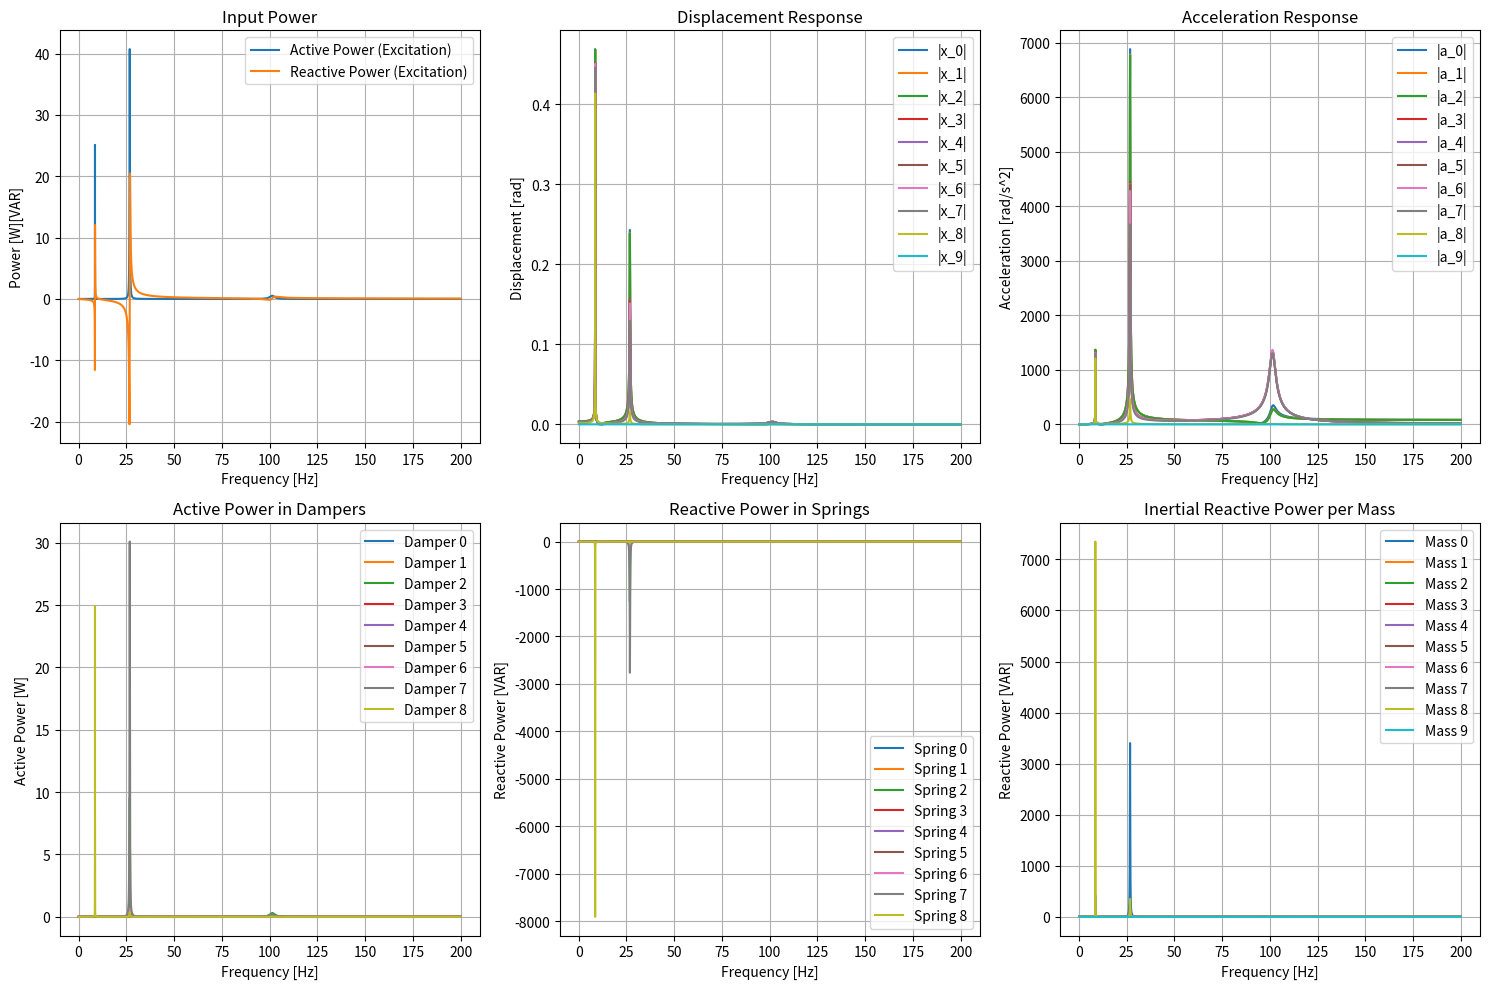
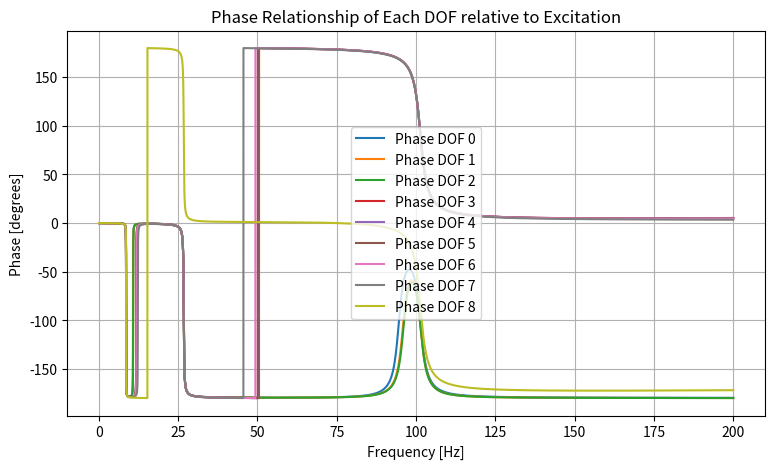
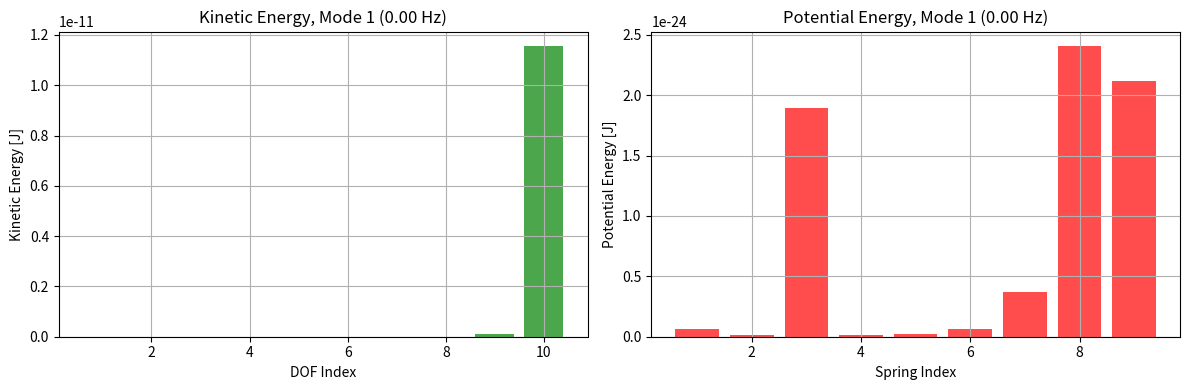
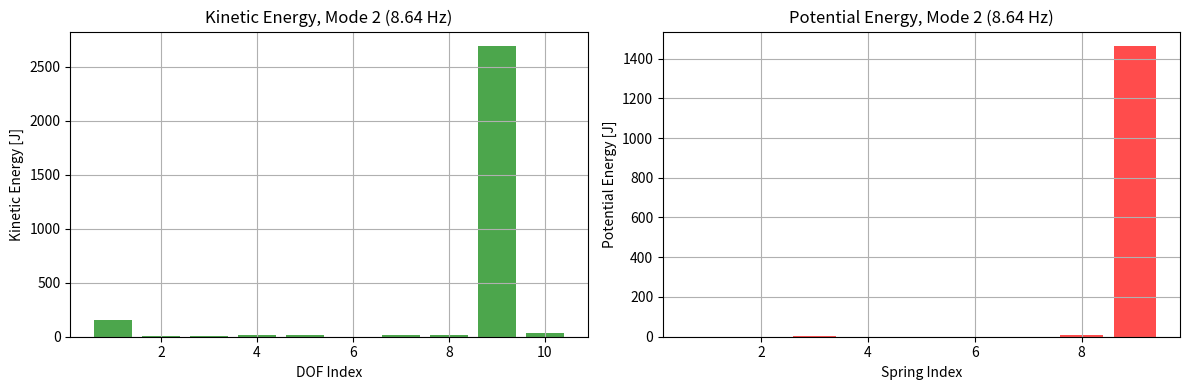
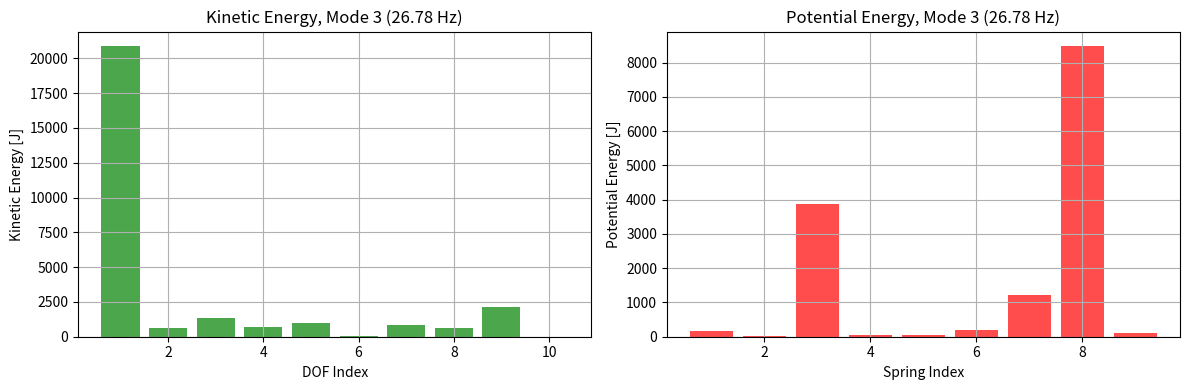
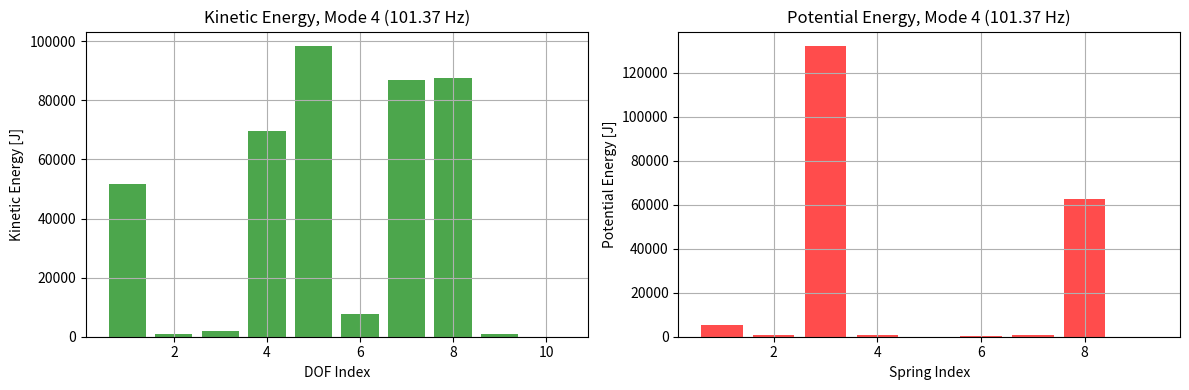
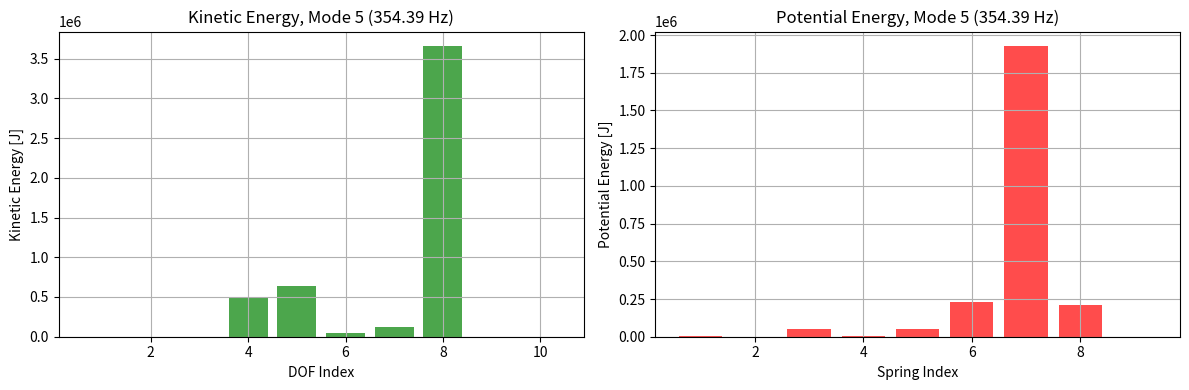
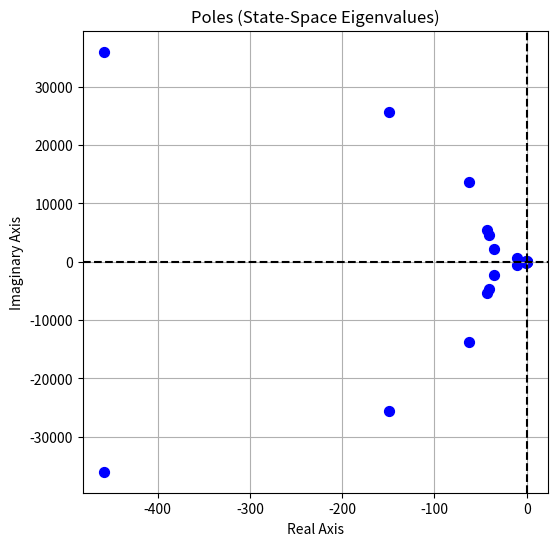

Python code for these plots, in order:
import numpy as np
import matplotlib.pyplot as plt
from scipy.linalg import eigh, eig

# --------------------
# CONFIGURATION FLAGS
# --------------------
# Computation Flags
COMPUTE_FORCED_RESPONSE = True
COMPUTE_FREE_VIBRATION_ANALYSIS = True
COMPUTE_MODAL_ENERGY_ANALYSIS = True

# Plotting Flags (these now control whether an overview function is called)
PLOT_OVERVIEW_FORCED_RESPONSE = True
PLOT_EXCITATION_POWER = True
PLOT_POLES = True
PLOT_MODAL_ENERGY = True
PLOT_PHASE_ANGLES = True

# Limit for the number of modes to plot in modal energy overview
mode_plot_limit = 5

###############################################################################
# SYSTEM MATRIX BUILDING FUNCTIONS (Free-Chain, No Ground Connection)
###############################################################################
def build_free_chain_matrices(m, c_inter, k_inter):
    N = len(m)
    M = np.diag(m)
    C = np.zeros((N, N))
    K = np.zeros((N, N))
    for i in range(N - 1):
        # Damping: affects DOF i and i+1
        C[i, i]     += c_inter[i]
        C[i, i+1]   -= c_inter[i]
        C[i+1, i]   -= c_inter[i]
        C[i+1, i+1] += c_inter[i]
        # Stiffness: affects DOF i and i+1
        K[i, i]     += k_inter[i]
        K[i, i+1]   -= k_inter[i]
        K[i+1, i]   -= k_inter[i]
        K[i+1, i+1] += k_inter[i]
    return M, C, K

###############################################################################
# AUGMENTED SYSTEM FORCED RESPONSE (Enforcing a Boundary Condition)
###############################################################################
def build_augmented_system(D, F_ext):
    N = D.shape[0]
    A_aug = np.zeros((N+1, N+1), dtype=complex)
    b_aug = np.zeros(N+1, dtype=complex)
    A_aug[0:N, 0:N] = D
    A_aug[N-1, N] = -1.0
    b_aug[0:N] = F_ext
    A_aug[N, N-1] = 1.0  # Enforce x_{N-1} = 0
    return A_aug, b_aug

def compute_forced_response_free_chain(m, c_inter, k_inter, f_vals, F_ext):
    N = len(m)
    num_points = len(f_vals)
    X = np.zeros((N, num_points), dtype=complex)
    F_bound = np.zeros(num_points, dtype=complex)
    M, C, K = build_free_chain_matrices(m, c_inter, k_inter)
    
    for i, f in enumerate(f_vals):
        w = 2 * np.pi * f
        D = K + 1j*w*C - (w**2)*M
        A_aug, b_aug = build_augmented_system(D, F_ext)
        sol = np.linalg.solve(A_aug, b_aug)
        X[:, i] = sol[0:N]
        F_bound[i] = sol[N]
    return X, F_bound

###############################################################################
# POLE CALCULATION (State-Space Eigenvalues)
###############################################################################
def compute_poles_free_chain(m, c_inter, k_inter):
    M, C, K = build_free_chain_matrices(m, c_inter, k_inter)
    N = len(m)
    zero_block = np.zeros((N, N))
    I_block = np.eye(N)
    Minv = np.linalg.inv(M)
    
    A_upper = np.hstack((zero_block, I_block))
    A_lower = np.hstack((-Minv @ K, -Minv @ C))
    A = np.vstack((A_upper, A_lower))
    
    poles, _ = eig(A)
    return poles

###############################################################################
# FREE-VIBRATION ANALYSIS AND MODAL ENERGY DISTRIBUTION
###############################################################################
def free_vibration_analysis_free_chain(m, k_inter):
    N = len(m)
    M, _, K = build_free_chain_matrices(m, np.zeros(N-1), k_inter)
    eigvals, eigvecs = eigh(K, M)
    omega_n = np.sqrt(eigvals)
    f_n = omega_n / (2*np.pi)
    return f_n, eigvecs, M, K

def modal_energy_analysis(m, k_inter, f_n, eigvecs, M):
    N = len(m)
    modal_energies = []
    for i in range(eigvecs.shape[1]):
        phi = eigvecs[:, i]
        norm_factor = np.sqrt(np.real(np.conjugate(phi).T @ M @ phi))
        phi_norm = phi / norm_factor
        omega_i = 2*np.pi*f_n[i]
        T_dof = 1.0 * m * (omega_i * np.abs(phi_norm))**2
        V_springs = np.zeros(N-1)
        for s in range(N-1):
            V_springs[s] = 0.5 * k_inter[s] * (np.abs(phi_norm[s+1] - phi_norm[s]))**2
        modal_energies.append({
            'mode': i+1,
            'omega_rad_s': omega_i,
            'T_total': np.sum(T_dof),
            'V_total': np.sum(V_springs),
            'T_dof': T_dof,
            'V_springs': V_springs,
            'phi_norm': phi_norm
        })
    return modal_energies

###############################################################################
# FORCED RESPONSE POST-PROCESSING
###############################################################################
def forced_response_postprocessing(m, c_inter, k_inter, f_vals, F_ext):
    """
    Computes the forced response using the augmented formulation and then derives:
      - Displacement (X_vals)
      - Acceleration (A_vals)
      - Active power in dampers (P_damp)
      - Reactive power in springs (P_spring)
      - Inertial reactive power (Q_mass)
      - Reaction force at boundary (F_bound)
      - NEW: Phase angles of displacement (phase_vals)
    """
    N = len(m)
    num_points = len(f_vals)
    
    X_vals = np.zeros((N, num_points), dtype=complex)
    A_vals = np.zeros((N, num_points), dtype=complex)
    P_damp = np.zeros((N-1, num_points), dtype=complex)
    P_spring = np.zeros((N-1, num_points), dtype=complex)
    Q_mass = np.zeros((num_points, N))
    F_bound_array = np.zeros(num_points, dtype=complex)
    
    # Build free-chain matrices
    M, C, K = build_free_chain_matrices(m, c_inter, k_inter)
    
    for i, f in enumerate(f_vals):
        w = 2 * np.pi * f
        # Dynamic stiffness for free chain
        D = K + 1j*w*C - (w**2)*M
        # Augmented system to enforce x_{N-1} = 0
        A_aug, b_aug = build_augmented_system(D, F_ext)
        sol = np.linalg.solve(A_aug, b_aug)
        
        X = sol[0:N]  # Displacement solution
        F_bound_array[i] = sol[N]
        X_vals[:, i] = X
        
        # Acceleration (a = -w^2*x)
        A_vals[:, i] = -w**2 * X
        
        # Velocity for power calculations: V = j*w*x
        V = 1j * w * X
        
        # Damper and spring power
        for j in range(1, N):
            X_rel = X[j] - X[j-1]
            V_rel = V[j] - V[j-1]
            # Active power in dampers
            P_damp[j-1, i] = c_inter[j-1] * (V_rel * np.conjugate(V_rel))
            # Reactive power in springs
            P_spring[j-1, i] = k_inter[j-1] * (X_rel * np.conjugate(V_rel))
        
        # Inertial reactive power per mass (peak amplitude convention)
        Q_mass[i, :] = 1.0 * w * m * (np.abs(V)**2)
    
    # NEW: Phase angle of each DOF's displacement (relative to a real forcing)
    phase_vals = np.angle(X_vals)  # shape (N, num_points)
    
    return {
        'X_vals': X_vals,
        'A_vals': A_vals,
        'P_damp': P_damp,
        'P_spring': P_spring,
        'Q_mass': Q_mass,
        'F_bound': F_bound_array,
        'phase_vals': phase_vals,  # ADDED
    }


###############################################################################
# PLOTTING FUNCTIONS (Overview Figures)
###############################################################################
def plot_forced_response_overview(f_vals, X_vals, A_vals, P_damp, P_spring, Q_mass, F_bound, m):
    N = X_vals.shape[0]
    # N = mode_plot_limit
    fig, axs = plt.subplots(2, 3, figsize=(15, 10))
    
    # Displacement Response
    # Excitation Power
    V_exc = 1j * (2 * np.pi * f_vals) * X_vals[0, :]
    P_exc = 1.0 * np.conjugate(V_exc)  # F_ext[0] assumed 1.0
    axs[0, 0].plot(f_vals, np.real(P_exc), label='Active Power (Excitation)')
    axs[0, 0].plot(f_vals, np.imag(P_exc), label='Reactive Power (Excitation)')
    axs[0, 0].set_xlabel('Frequency [Hz]')
    axs[0, 0].set_ylabel('Power [W][VAR]')
    axs[0, 0].set_title('Input Power')
    axs[0, 0].legend()
    axs[0, 0].grid(True)

    for i in range(N):
        axs[0, 1].plot(f_vals, np.abs(X_vals[i, :]), label=f'|x_{i}|')
    axs[0, 1].set_xlabel('Frequency [Hz]')
    axs[0, 1].set_ylabel('Displacement [rad]')
    axs[0, 1].set_title('Displacement Response')
    axs[0, 1].legend()
    axs[0, 1].grid(True)
    
    # Acceleration Response
    for i in range(N):
        axs[0, 2].plot(f_vals, np.abs(A_vals[i, :]), label=f'|a_{i}|')
    axs[0, 2].set_xlabel('Frequency [Hz]')
    axs[0, 2].set_ylabel('Acceleration [rad/s^2]')
    axs[0, 2].set_title('Acceleration Response')
    axs[0, 2].legend()
    axs[0, 2].grid(True)
    
    # Active Power in Dampers
    for j in range(P_damp.shape[0]):
        axs[1, 0].plot(f_vals, np.real(P_damp[j, :]), label=f'Damper {j}')
    axs[1, 0].set_xlabel('Frequency [Hz]')
    axs[1, 0].set_ylabel('Active Power [W]')
    axs[1, 0].set_title('Active Power in Dampers')
    axs[1, 0].legend()
    axs[1, 0].grid(True)
    
    # Reactive Power in Springs
    for j in range(P_spring.shape[0]):
        axs[1, 1].plot(f_vals, np.imag(P_spring[j, :]), label=f'Spring {j}')
    axs[1, 1].set_xlabel('Frequency [Hz]')
    axs[1, 1].set_ylabel('Reactive Power [VAR]')
    axs[1, 1].set_title('Reactive Power in Springs')
    axs[1, 1].legend()
    axs[1, 1].grid(True)
    
    # Inertial Reactive Power per Mass
    for i in range(len(m)):
        axs[1, 2].plot(f_vals, Q_mass[:, i], label=f'Mass {i}')
    axs[1, 2].set_xlabel('Frequency [Hz]')
    axs[1, 2].set_ylabel('Reactive Power [VAR]')
    axs[1, 2].set_title('Inertial Reactive Power per Mass')
    axs[1, 2].legend()
    axs[1, 2].grid(True)
    
    # # Boundary Reaction Force
    # axs[2, 1].plot(f_vals, np.abs(F_bound), 'r', label='|F_bound|')
    # axs[2, 1].set_xlabel('Frequency [Hz]')
    # axs[2, 1].set_ylabel('Reaction Force [N]')
    # axs[2, 1].set_title('Boundary Reaction Force')
    # axs[2, 1].legend()
    # axs[2, 1].grid(True)
    



    plt.tight_layout()
    plt.show()

def plot_phase_relationships(f_vals, phase_vals):
    """
    Plot the phase angle (in degrees) for each DOF's displacement 
    relative to the forcing (which is assumed real).
    """
    N = phase_vals.shape[0] - 1
    # N = mode_plot_limit

    plt.figure(figsize=(9, 5))
    for i in range(N):
        # Convert to degrees for easier interpretation
        phase_degrees = np.rad2deg(phase_vals[i, :])
        plt.plot(f_vals, phase_degrees, label=f'Phase DOF {i}')
    
    plt.xlabel('Frequency [Hz]')
    plt.ylabel('Phase [degrees]')
    plt.title('Phase Relationship of Each DOF relative to Excitation')
    plt.legend()
    plt.grid(True)
    plt.show()

def plot_phase_relationships_dof_reference(f_vals, phase_vals):
    """
    Plot the phase of each DOF relative to DOF 0 (i.e., the difference in angles).
    """
    N = phase_vals.shape[0] - 1
    reference_phase = phase_vals[0, :]  # DOF 0
    plt.figure(figsize=(9, 5))
    for i in range(N):
        # Phase difference: (phase_i - phase_0)
        phase_diff = phase_vals[i, :] - reference_phase
        phase_degrees = np.rad2deg(phase_diff)
        plt.plot(f_vals, phase_degrees, label=f'Phase DOF {i} - DOF 0')
    plt.xlabel('Frequency [Hz]')
    plt.ylabel('Phase difference [degrees]')
    plt.title('Phase Relationship of Each DOF relative to DOF 0')
    plt.legend()
    plt.grid(True)
    plt.show()

# def plot_excitation_power(f_vals, X_vals):
#     V_exc = 1j * (2 * np.pi * f_vals) * X_vals[0, :]
#     P_exc = 1.0 * np.conjugate(V_exc)  # F_ext[0] assumed 1.0
#     plt.figure(figsize=(9, 5))
#     plt.plot(f_vals, np.real(P_exc), label='Active Power (Excitation)')
#     plt.plot(f_vals, np.imag(P_exc), label='Reactive Power (Excitation)')
#     plt.xlabel('Frequency [Hz]')
#     plt.ylabel('Power')
#     plt.title('Excitation Signal Power at DOF 0')
#     plt.legend()
#     plt.grid(True)
#     plt.show()

def plot_poles_overview(poles):
    plt.figure(figsize=(6, 6))
    plt.scatter(np.real(poles), np.imag(poles), color='b', s=50)
    plt.axhline(0, color='k', linestyle='--')
    plt.axvline(0, color='k', linestyle='--')
    plt.xlabel('Real Axis')
    plt.ylabel('Imaginary Axis')
    plt.title('Poles (State-Space Eigenvalues)')
    plt.grid(True)
    plt.show()

def plot_modal_energy_overview(modal_energies, limit, N):
    for mode_data in modal_energies[:min(limit, len(modal_energies))]:
        mode_idx = mode_data['mode']
        freq_hz = mode_data['omega_rad_s'] / (2 * np.pi)
        fig, axs = plt.subplots(1, 2, figsize=(12, 4))
        # Kinetic Energy Distribution
        axs[0].bar(np.arange(1, N+1), mode_data['T_dof'], color='g', alpha=0.7)
        axs[0].set_xlabel('DOF Index')
        axs[0].set_ylabel('Kinetic Energy [J]')
        axs[0].set_title(f'Kinetic Energy, Mode {mode_idx} ({freq_hz:.2f} Hz)')
        axs[0].grid(True)
        # Potential Energy Distribution
        axs[1].bar(np.arange(1, N), mode_data['V_springs'], color='r', alpha=0.7)
        axs[1].set_xlabel('Spring Index')
        axs[1].set_ylabel('Potential Energy [J]')
        axs[1].set_title(f'Potential Energy, Mode {mode_idx} ({freq_hz:.2f} Hz)')
        axs[1].grid(True)
        plt.tight_layout()
        plt.show()



###############################################################################
# MAIN SCRIPT
###############################################################################
def main():
    # ------------------------------
    # User-defined System Parameters
    # ------------------------------
    # Example: Reduced Crankshaft Model
    m = np.array([1.21e-2, 3.95e-4, 7.92e-4,
                  1.02e-3, 1.42e-3, 1.12e-4, 1.22e-3, 1.35e-3,
                  2.73e-1, 2.69e+1])  # kgm^2


    # ([Crankshaft, CRCS, PG, Clutch 1, Clutch 2, Input, Output, Hub, Wheel, Road])
    c_inter = np.array([0.05, 0.05, 0.05, 0.05, 0.05, 0.05, 0.05, 0.05, 0.05]) # Nm.s/rad

    k_inter = np.array([2.34e4, 1.62e5, 1.11e3, 1.10e5, 1.10e5,
                        2.72e4, 4.97e3, 7.73e2, 8.57e2]) # Nm/rad
    

    # CUSTOM INPUT
    # m = np.array([2.0e-0, 1.0e-0, 100])  # kg*m^2

    # c_inter = np.array([20.0, 800.0
    #                 ])  # Nm/rad.s

    # k_inter = np.array([1.0e5, 3.5e4])

    N = len(m)
    
    # External force vector: force applied at DOF 0.
    F_ext = np.zeros(N, dtype=complex)
    F_ext[0] = 1.0
    
    # Frequency range for forced response analysis.
    f_min, f_max = 0.1, 200.0
    num_points = 10000
    f_vals = np.linspace(f_min, f_max, num_points)
    
    # ------------------------------
    # Forced Response and Post-Processing
    # ------------------------------
    if COMPUTE_FORCED_RESPONSE:
        response = forced_response_postprocessing(m, c_inter, k_inter, f_vals, F_ext)
        X_vals = response['X_vals']
        A_vals = response['A_vals']
        P_damp = response['P_damp']
        P_spring = response['P_spring']
        Q_mass = response['Q_mass']
        F_bound = response['F_bound']
        phase_vals = response['phase_vals']
        
        if PLOT_OVERVIEW_FORCED_RESPONSE:
            plot_forced_response_overview(f_vals, X_vals, A_vals, P_damp, P_spring, Q_mass, F_bound, m)
        
        # if PLOT_EXCITATION_POWER:
        #     plot_excitation_power(f_vals, X_vals)

        if PLOT_PHASE_ANGLES:
            plot_phase_relationships(f_vals, phase_vals)
    
    # ------------------------------
    # Free-Vibration Analysis and Modal Energy Distribution
    # ------------------------------
    if COMPUTE_FREE_VIBRATION_ANALYSIS or COMPUTE_MODAL_ENERGY_ANALYSIS:
        f_n, eigvecs, M_free, K_free = free_vibration_analysis_free_chain(m, k_inter)
        print("\nUndamped Natural Frequencies (Hz):")
        for i, fn in enumerate(f_n):
            print(f"  Mode {i+1}: {fn:.3f} Hz")
            
        if COMPUTE_MODAL_ENERGY_ANALYSIS:
            modal_energies = modal_energy_analysis(m, k_inter, f_n, eigvecs, M_free)
            if PLOT_MODAL_ENERGY:
                plot_modal_energy_overview(modal_energies, mode_plot_limit, N)
    
    # ------------------------------
    # Poles (State-Space Eigenvalues)
    # ------------------------------
    if PLOT_POLES:
        poles = compute_poles_free_chain(m, c_inter, k_inter)
        plot_poles_overview(poles)
    
    print("\nAnalysis complete.")

if __name__ == "__main__":
    main()
